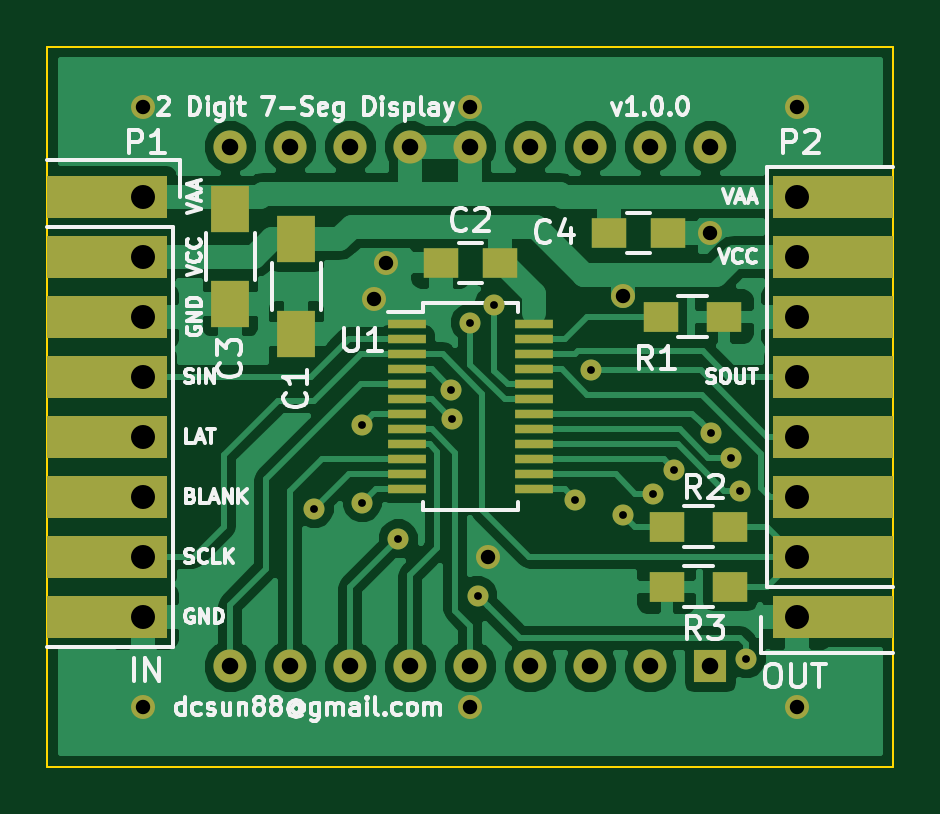
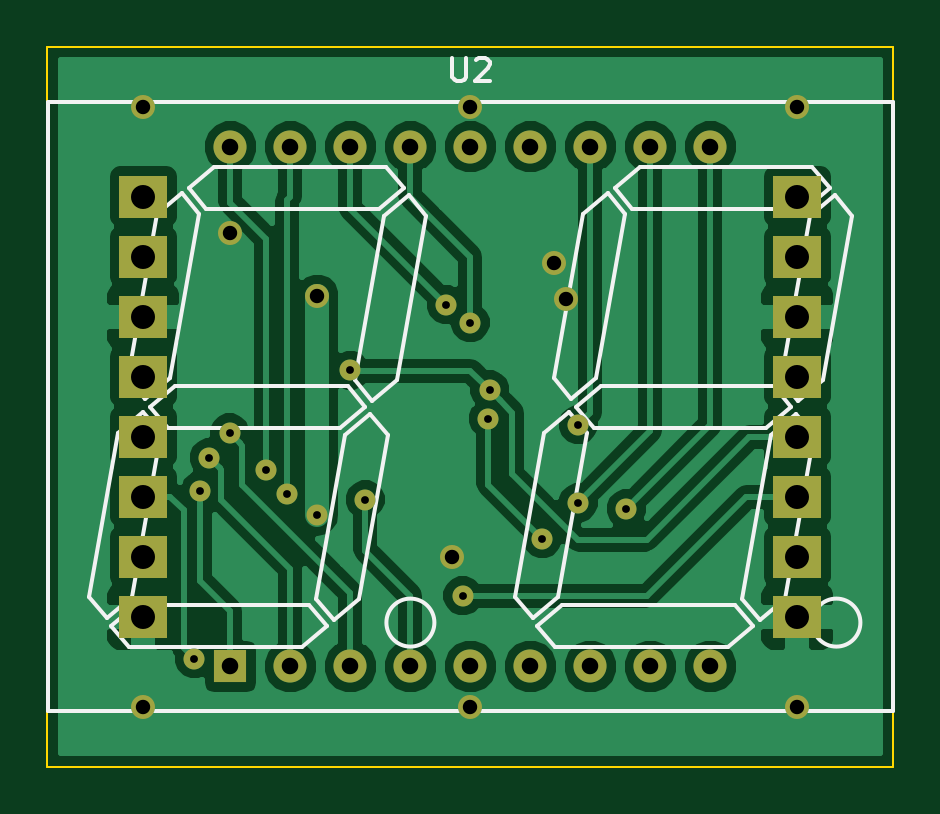
Circuit board: 8 layer files. Board 35.8 x 30.5 mm.
- bottom_copper: disp-B_Cu.gbr (49228 bytes)
- bottom_mask: disp-B_Mask.gbr (2031 bytes)
- bottom_silk: disp-B_SilkS.gbr (7187 bytes)
- outline: disp-Edge_Cuts.gbr (493 bytes)
- top_copper: disp-F_Cu.gbr (51884 bytes)
- top_mask: disp-F_Mask.gbr (3577 bytes)
- top_silk: disp-F_SilkS.gbr (34035 bytes)
- drill: disp.drl (1224 bytes)

=== bottom_copper: disp-B_Cu.gbr (49228 bytes, source omitted) ===
=== bottom_mask: disp-B_Mask.gbr ===
G04 #@! TF.FileFunction,Soldermask,Bot*
%FSLAX46Y46*%
G04 Gerber Fmt 4.6, Leading zero omitted, Abs format (unit mm)*
G04 Created by KiCad (PCBNEW (2015-06-05 BZR 5717)-product) date Sat Jul 11 20:53:22 2015*
%MOMM*%
G01*
G04 APERTURE LIST*
%ADD10C,0.100000*%
%ADD11R,1.400000X1.400000*%
%ADD12C,1.400000*%
%ADD13R,2.032000X1.778000*%
%ADD14C,0.889000*%
%ADD15C,1.016000*%
G04 APERTURE END LIST*
D10*
D11*
X154686000Y-105742000D03*
D12*
X152146000Y-105742000D03*
X149606000Y-105742000D03*
X147066000Y-105742000D03*
X144526000Y-105742000D03*
X141986000Y-105742000D03*
X139446000Y-105742000D03*
X136906000Y-105742000D03*
X134366000Y-105742000D03*
X134366000Y-83742000D03*
X136906000Y-83742000D03*
X139446000Y-83742000D03*
X141986000Y-83742000D03*
X144526000Y-83742000D03*
X147066000Y-83742000D03*
X149606000Y-83742000D03*
X152146000Y-83742000D03*
X154686000Y-83742000D03*
D13*
X130683000Y-85852000D03*
X130683000Y-88392000D03*
X130683000Y-90932000D03*
X130683000Y-93472000D03*
X130683000Y-96012000D03*
X130683000Y-98552000D03*
X130683000Y-101092000D03*
X130683000Y-103632000D03*
X158369000Y-103632000D03*
X158369000Y-101092000D03*
X158369000Y-98552000D03*
X158369000Y-96012000D03*
X158369000Y-93472000D03*
X158369000Y-90932000D03*
X158369000Y-88392000D03*
X158369000Y-85852000D03*
D14*
X151003000Y-99314000D03*
D15*
X151003000Y-90042980D03*
X145288000Y-101092000D03*
X140462000Y-90170000D03*
X140970000Y-88646000D03*
X158369000Y-82042000D03*
X144526000Y-82042000D03*
X130683000Y-82042000D03*
X154686000Y-87376000D03*
X130683000Y-107442000D03*
X144526000Y-107442000D03*
X158369000Y-107442000D03*
D14*
X149618230Y-93205770D03*
X143710052Y-94033948D03*
X144843520Y-102743000D03*
X156210000Y-105409990D03*
X143764000Y-95249998D03*
X141478006Y-100330000D03*
X139954000Y-95504000D03*
X137922000Y-99060000D03*
X139954000Y-98806000D03*
X148970996Y-98679000D03*
X152273000Y-98425000D03*
X153162010Y-97409000D03*
X155956000Y-98298000D03*
X155575000Y-96900996D03*
X154715819Y-95855181D03*
X144526000Y-91186000D03*
X145542000Y-90424000D03*
M02*

=== bottom_silk: disp-B_SilkS.gbr (7187 bytes, source omitted) ===
=== outline: disp-Edge_Cuts.gbr ===
G04 #@! TF.FileFunction,Profile,NP*
%FSLAX46Y46*%
G04 Gerber Fmt 4.6, Leading zero omitted, Abs format (unit mm)*
G04 Created by KiCad (PCBNEW (2015-06-05 BZR 5717)-product) date Sat Jul 11 20:53:22 2015*
%MOMM*%
G01*
G04 APERTURE LIST*
%ADD10C,0.100000*%
G04 APERTURE END LIST*
D10*
X162433000Y-79502000D02*
X126619000Y-79502000D01*
X162433000Y-109982000D02*
X162433000Y-79502000D01*
X126619000Y-109982000D02*
X162433000Y-109982000D01*
X126619000Y-79502000D02*
X126619000Y-109982000D01*
M02*

=== top_copper: disp-F_Cu.gbr (51884 bytes, source omitted) ===
=== top_mask: disp-F_Mask.gbr ===
G04 #@! TF.FileFunction,Soldermask,Top*
%FSLAX46Y46*%
G04 Gerber Fmt 4.6, Leading zero omitted, Abs format (unit mm)*
G04 Created by KiCad (PCBNEW (2015-06-05 BZR 5717)-product) date Sat Jul 11 20:53:22 2015*
%MOMM*%
G01*
G04 APERTURE LIST*
%ADD10C,0.100000*%
%ADD11R,1.600000X2.000000*%
%ADD12R,1.500000X1.250000*%
%ADD13R,1.500000X1.300000*%
%ADD14R,1.600000X0.400000*%
%ADD15R,1.400000X1.400000*%
%ADD16C,1.400000*%
%ADD17R,4.064000X1.778000*%
%ADD18R,2.032000X1.778000*%
%ADD19C,0.889000*%
%ADD20C,1.016000*%
G04 APERTURE END LIST*
D10*
D11*
X137160000Y-87662000D03*
X137160000Y-91662000D03*
D12*
X145776000Y-88646000D03*
X143276000Y-88646000D03*
D11*
X134366000Y-86392000D03*
X134366000Y-90392000D03*
D12*
X150388000Y-87376000D03*
X152888000Y-87376000D03*
D13*
X152574000Y-90932000D03*
X155274000Y-90932000D03*
X152828000Y-99822000D03*
X155528000Y-99822000D03*
X155528000Y-102362000D03*
X152828000Y-102362000D03*
D14*
X141826000Y-91249500D03*
X141826000Y-91884500D03*
X141826000Y-92519500D03*
X141826000Y-93154500D03*
X141826000Y-93789500D03*
X141826000Y-94424500D03*
X141826000Y-95059500D03*
X141826000Y-95694500D03*
X141826000Y-96329500D03*
X141826000Y-96964500D03*
X141826000Y-97599500D03*
X141826000Y-98234500D03*
X147226000Y-98234500D03*
X147226000Y-97599500D03*
X147226000Y-96964500D03*
X147226000Y-96329500D03*
X147226000Y-95694500D03*
X147226000Y-95059500D03*
X147226000Y-94424500D03*
X147226000Y-93789500D03*
X147226000Y-93154500D03*
X147226000Y-92519500D03*
X147226000Y-91884500D03*
X147226000Y-91249500D03*
D15*
X154686000Y-105742000D03*
D16*
X152146000Y-105742000D03*
X149606000Y-105742000D03*
X147066000Y-105742000D03*
X144526000Y-105742000D03*
X141986000Y-105742000D03*
X139446000Y-105742000D03*
X136906000Y-105742000D03*
X134366000Y-105742000D03*
X134366000Y-83742000D03*
X136906000Y-83742000D03*
X139446000Y-83742000D03*
X141986000Y-83742000D03*
X144526000Y-83742000D03*
X147066000Y-83742000D03*
X149606000Y-83742000D03*
X152146000Y-83742000D03*
X154686000Y-83742000D03*
D17*
X128651000Y-103632000D03*
X128651000Y-101092000D03*
X128651000Y-98552000D03*
X128651000Y-96012000D03*
X128651000Y-93472000D03*
X128651000Y-90932000D03*
X128651000Y-88392000D03*
D18*
X130683000Y-85852000D03*
X130683000Y-88392000D03*
X130683000Y-90932000D03*
X130683000Y-93472000D03*
X130683000Y-96012000D03*
X130683000Y-98552000D03*
X130683000Y-101092000D03*
X130683000Y-103632000D03*
D17*
X128651000Y-85852000D03*
X160401000Y-85852000D03*
X160401000Y-88392000D03*
X160401000Y-90932000D03*
X160401000Y-93472000D03*
X160401000Y-96012000D03*
X160401000Y-98552000D03*
X160401000Y-101092000D03*
D18*
X158369000Y-103632000D03*
X158369000Y-101092000D03*
X158369000Y-98552000D03*
X158369000Y-96012000D03*
X158369000Y-93472000D03*
X158369000Y-90932000D03*
X158369000Y-88392000D03*
X158369000Y-85852000D03*
D17*
X160401000Y-103632000D03*
D19*
X151003000Y-99314000D03*
D20*
X151003000Y-90042980D03*
X145288000Y-101092000D03*
X140462000Y-90170000D03*
X140970000Y-88646000D03*
X158369000Y-82042000D03*
X144526000Y-82042000D03*
X130683000Y-82042000D03*
X154686000Y-87376000D03*
X130683000Y-107442000D03*
X144526000Y-107442000D03*
X158369000Y-107442000D03*
D19*
X149618230Y-93205770D03*
X143710052Y-94033948D03*
X144843520Y-102743000D03*
X156210000Y-105409990D03*
X143764000Y-95249998D03*
X141478006Y-100330000D03*
X139954000Y-95504000D03*
X137922000Y-99060000D03*
X139954000Y-98806000D03*
X148970996Y-98679000D03*
X152273000Y-98425000D03*
X153162010Y-97409000D03*
X155956000Y-98298000D03*
X155575000Y-96900996D03*
X154715819Y-95855181D03*
X144526000Y-91186000D03*
X145542000Y-90424000D03*
M02*

=== top_silk: disp-F_SilkS.gbr (34035 bytes, source omitted) ===
=== drill: disp.drl ===
M48
;DRILL file {KiCad (2015-06-05 BZR 5717)-product} date Sat Jul 11 20:53:27 2015
;FORMAT={3:3/ absolute / metric / keep zeros}
FMAT,2
METRIC,TZ
T1C0.330
T2C0.610
T3C0.700
T4C1.016
%
G90
G05
M71
T1
X137922Y-099060
X139954Y-095504
X139954Y-098806
X141478Y-100330
X143710Y-094034
X143764Y-095250
X144526Y-091186
X144844Y-102743
X145542Y-090424
X148971Y-098679
X149618Y-093206
X151003Y-099314
X152273Y-098425
X153162Y-097409
X154716Y-095855
X155575Y-096901
X155956Y-098298
X156210Y-105410
T2
X130683Y-082042
X130683Y-107442
X140462Y-090170
X140970Y-088646
X144526Y-082042
X144526Y-107442
X145288Y-101092
X151003Y-090043
X154686Y-087376
X158369Y-082042
X158369Y-107442
T3
X134366Y-083742
X134366Y-105742
X136906Y-083742
X136906Y-105742
X139446Y-083742
X139446Y-105742
X141986Y-083742
X141986Y-105742
X144526Y-083742
X144526Y-105742
X147066Y-083742
X147066Y-105742
X149606Y-083742
X149606Y-105742
X152146Y-083742
X152146Y-105742
X154686Y-083742
X154686Y-105742
T4
X130683Y-085852
X130683Y-088392
X130683Y-090932
X130683Y-093472
X130683Y-096012
X130683Y-098552
X130683Y-101092
X130683Y-103632
X158369Y-085852
X158369Y-088392
X158369Y-090932
X158369Y-093472
X158369Y-096012
X158369Y-098552
X158369Y-101092
X158369Y-103632
T0
M30
